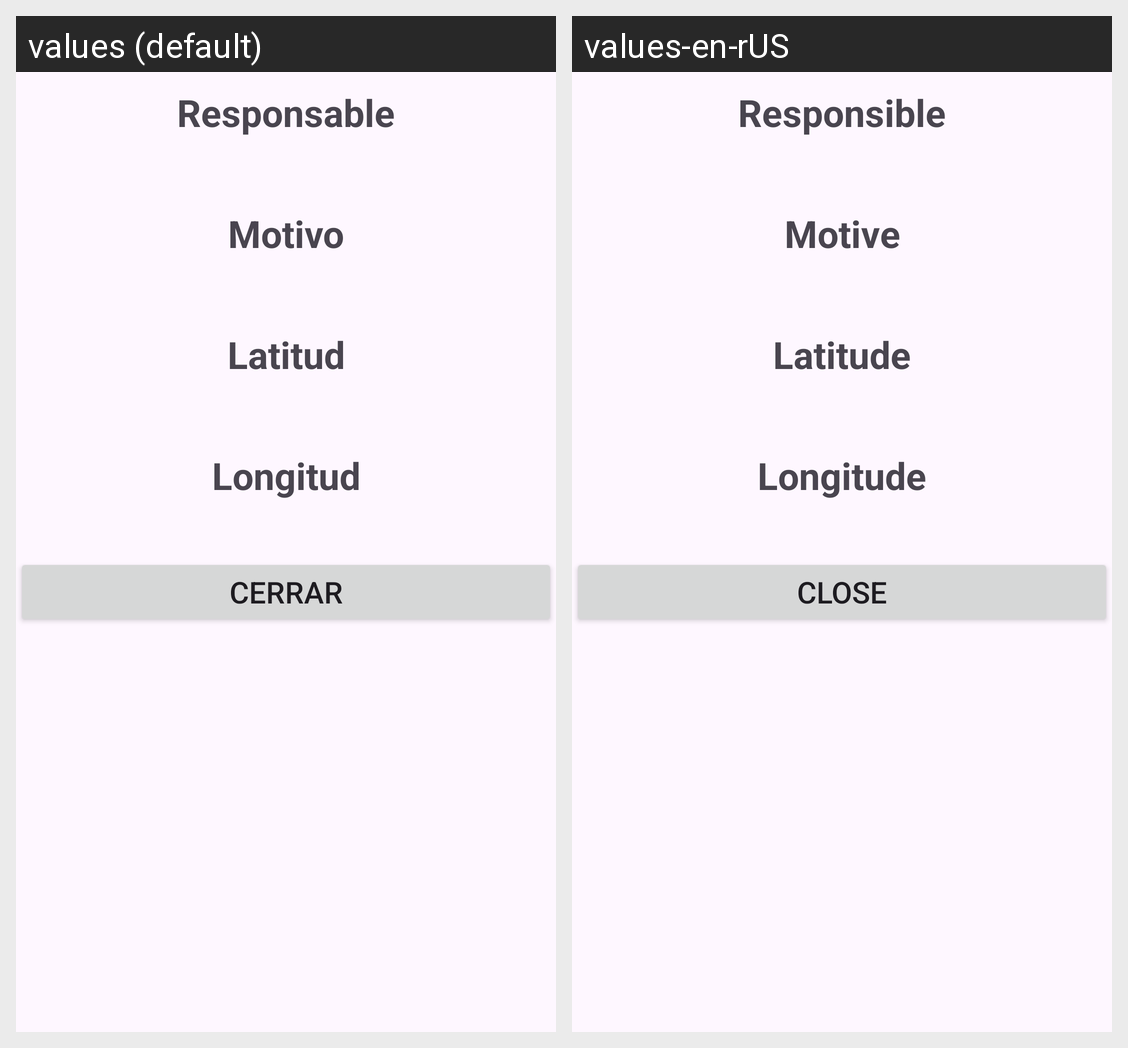

Here is an Android app screen in its default locale and in the app's own translations. Write out the translated-string differences for the strings that appear on this screen.
Android screen res/layout/location_info.xml rendered under 2 locales, left to right: values (default), values-en-rUS. Device: Nexus 5 (rendered at 1080×1920; each locale shown at half size, 540×960, under a caption strip naming it); theme Theme.CheemsWordTour.
Strings drawn on this screen, with the default value and each locale's value (text and hints the layout hard-codes, and strings that could not be matched under every locale, appear in the picture but are not listed):

responsable_txt
  values: Responsable
  values-en-rUS: Responsible

motivo_txt
  values: Motivo
  values-en-rUS: Motive

latitud_txt
  values: Latitud
  values-en-rUS: Latitude

longitud_txt
  values: Longitud
  values-en-rUS: Longitude

cerrar_txt
  values: Cerrar
  values-en-rUS: Close
